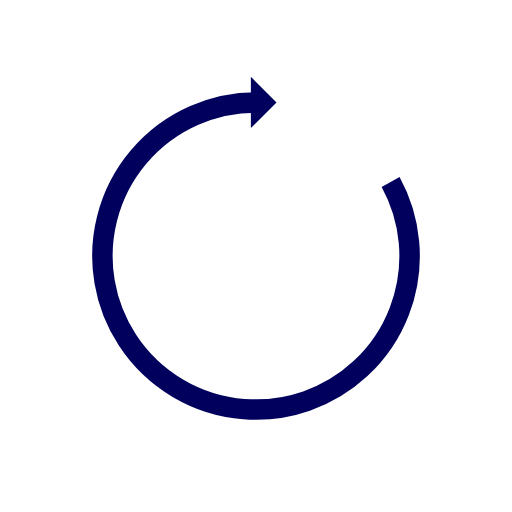
t = 0.00 s
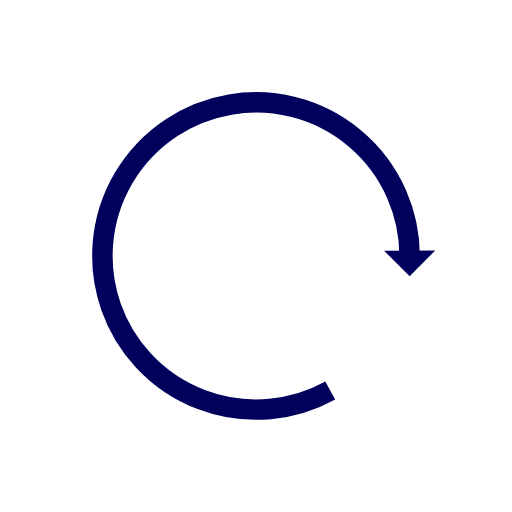
t = 0.23 s
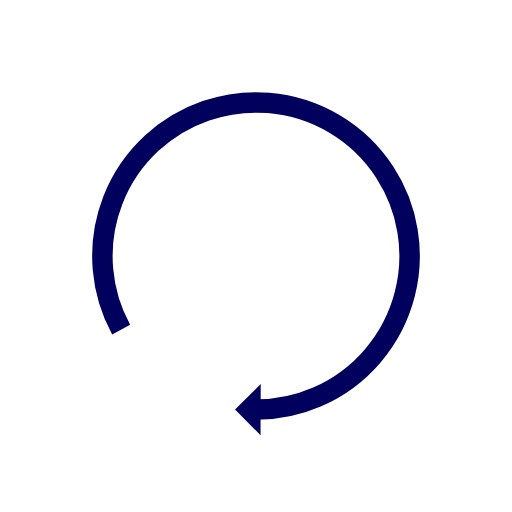
t = 0.46 s
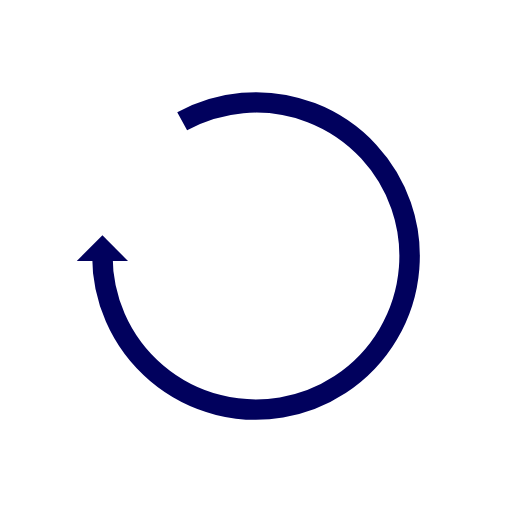
t = 0.68 s

The animated SVG that drew these frames (rendered in a browser with its animation timeline set to each time). Animation: 1 SMIL element (animateTransform=1); one cycle of 0.91 s, repeats indefinitely.

<svg xmlns="http://www.w3.org/2000/svg" viewBox="0 0 100 100" preserveAspectRatio="xMidYMid" width="198" height="198" style="shape-rendering: auto; display: block; background: rgba(255, 255, 255, 0);" xmlns:xlink="http://www.w3.org/1999/xlink"><g><g>
  <path stroke-width="4" stroke="#01015d" fill="none" d="M50 20A30 30 0 1 0 76.28920040131591 35.54738977694855"></path>
  <path fill="#01015d" d="M49 15L49 25L54 20L49 15"></path>
  <animateTransform keyTimes="0;1" values="0 50 50;360 50 50" dur="0.9090909090909091s" repeatCount="indefinite" type="rotate" attributeName="transform"></animateTransform>
</g><g></g></g><!-- [ldio] generated by https://loading.io --></svg>